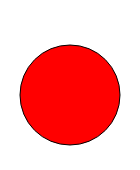
t = 0.00 s
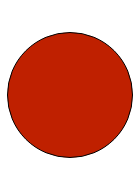
t = 1.25 s
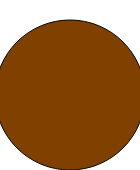
t = 2.50 s
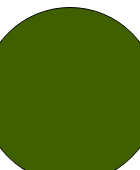
t = 3.75 s
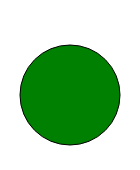
t = 5.00 s

The animated SVG that drew these frames (rendered in a browser with its animation timeline set to each time). Animation: 2 SMIL elements (animate=2); one cycle of 5.00 s.

<?xml version="1.0" encoding="UTF-8" standalone="yes"?>
<svg xmlns="http://www.w3.org/2000/svg" width="140" height="170">
  <title>Animierter Kreis</title>
  <desc>Ein roter Kreis</desc>
  <circle cx="70" cy="95" r="50"
          style="stroke: black; fill: red;">
     <animate attributeName="r" begin="0s" dur="5s"                            from="50" by="50" fill="remove" />
     <animate attributeName="fill" begin="0s" dur="5s"
              from="red" to="green" fill="freeze" />
  </circle>
</svg>
